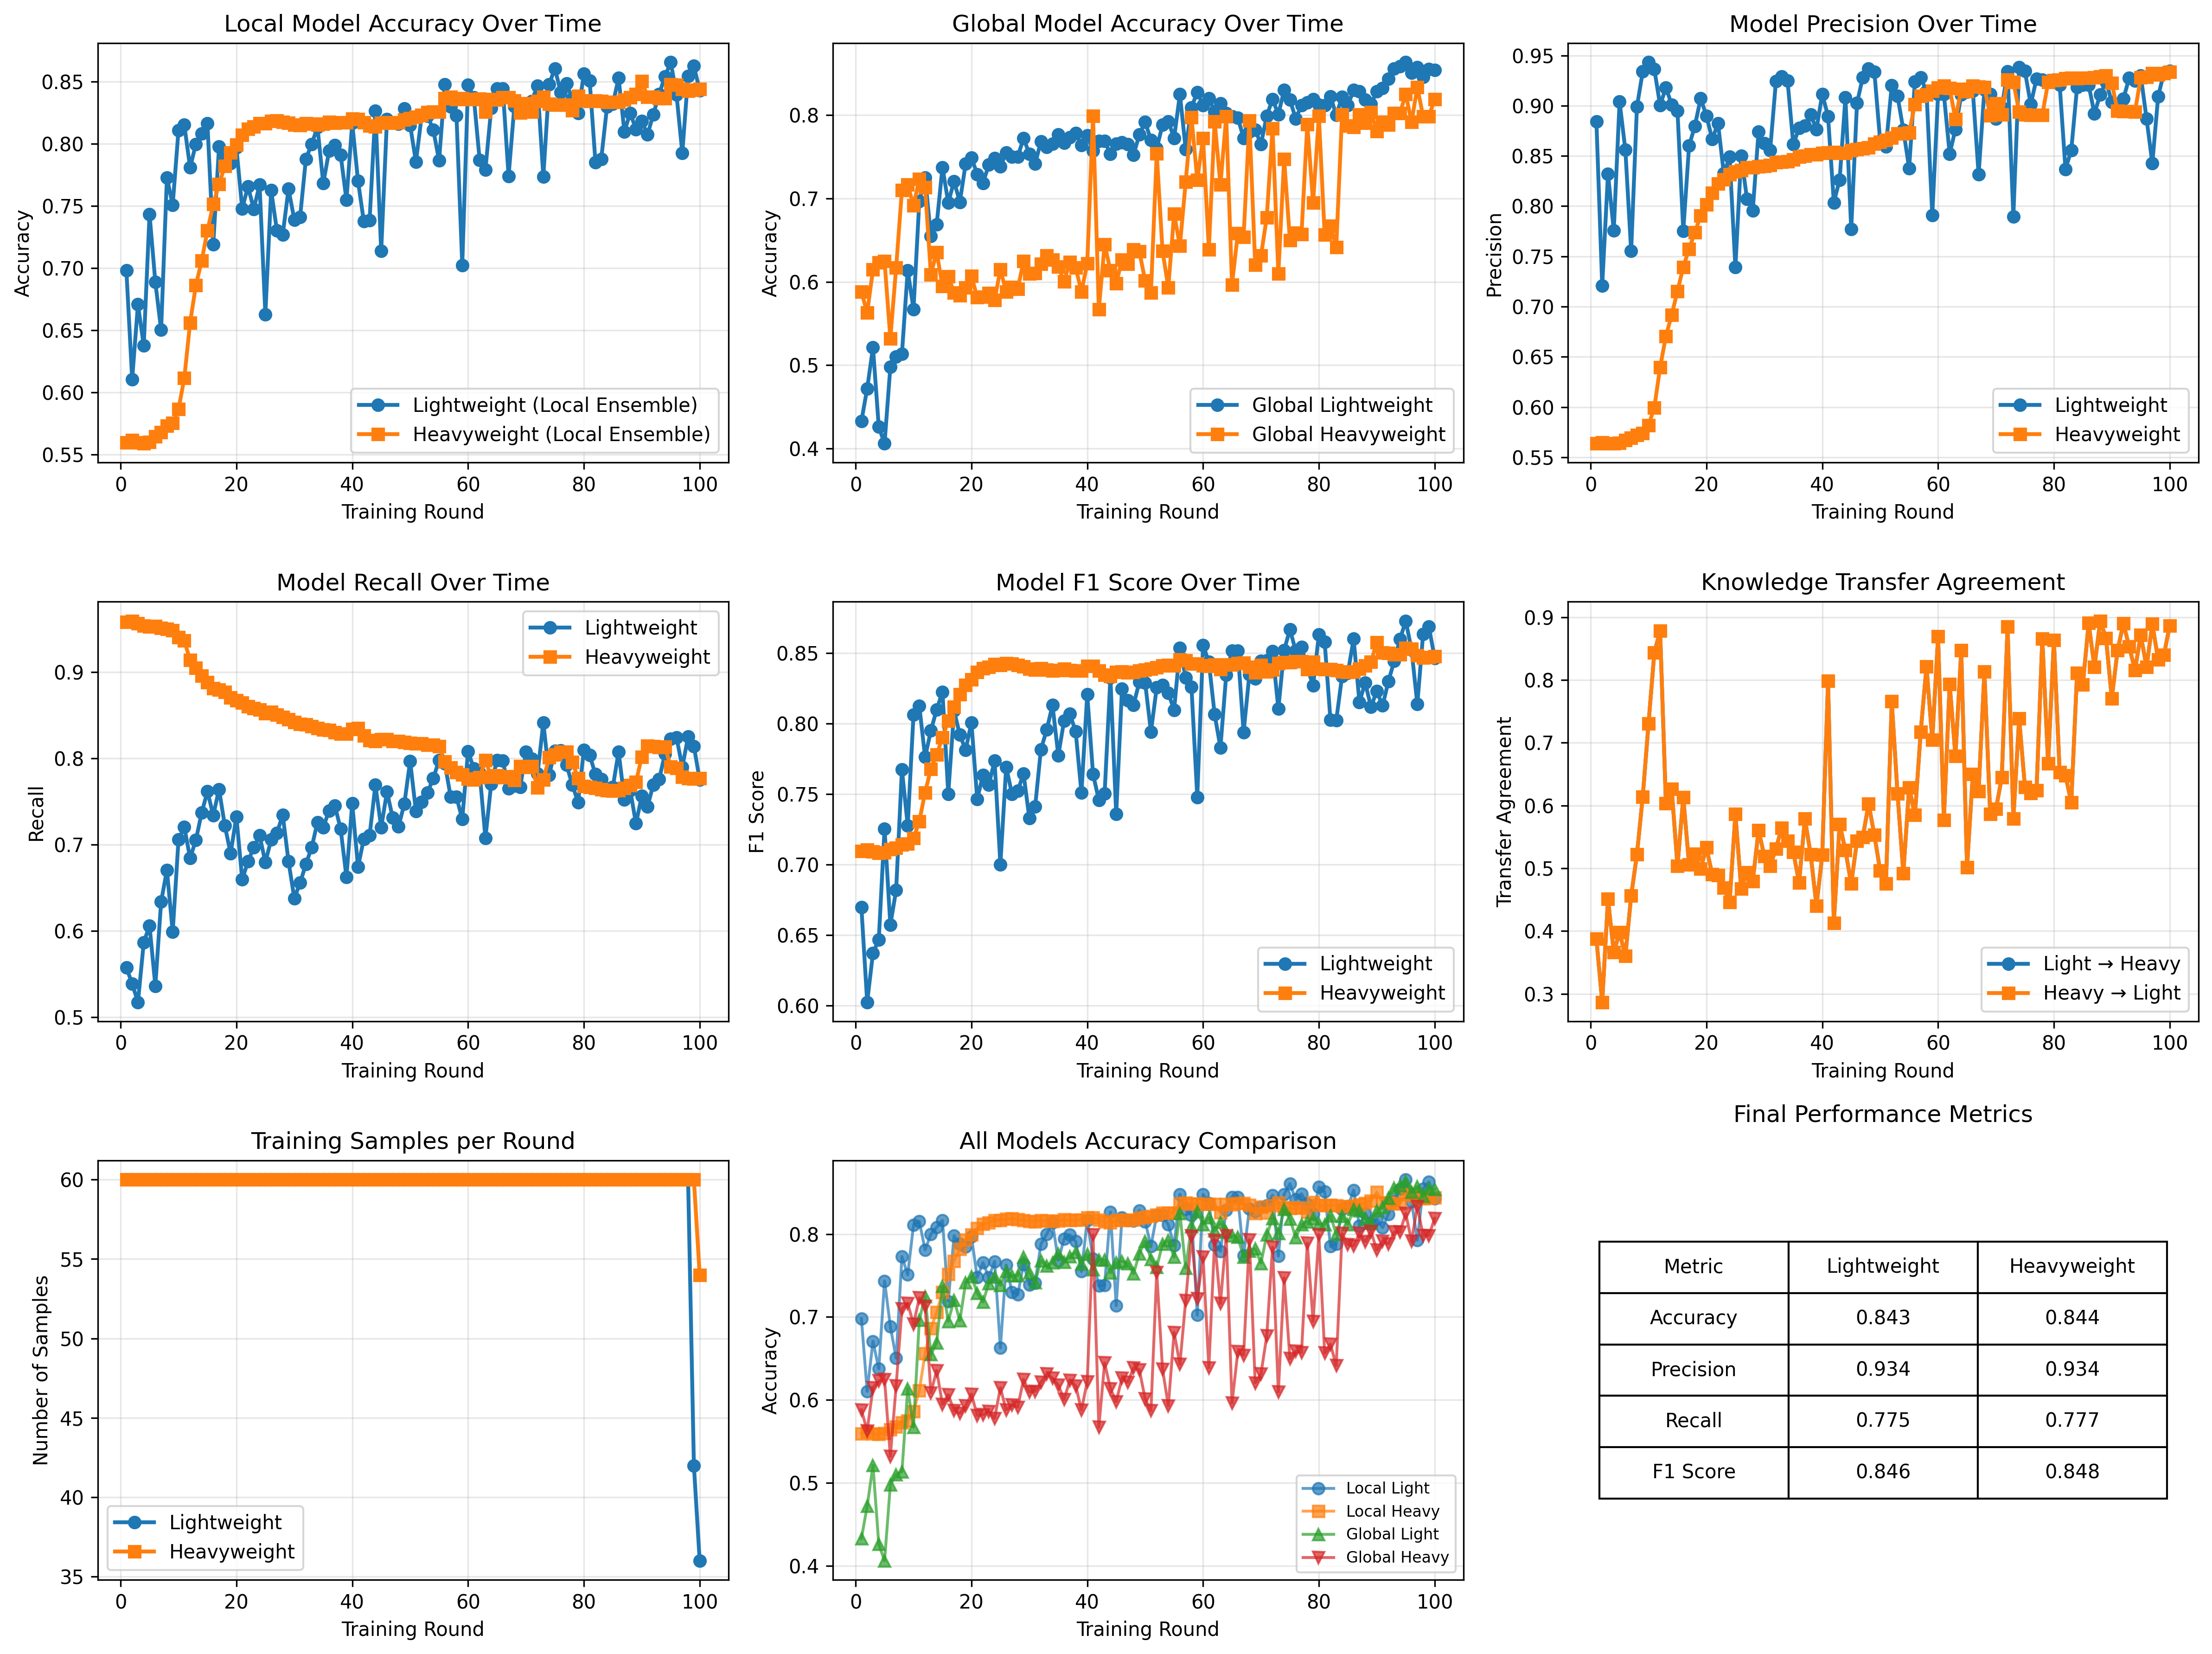

The data file committed next to this chart (first rows):
round, time_start, time_end, lightweight_accuracy, heavyweight_accuracy, global_lightweight_accuracy, global_heavyweight_accuracy, lightweight_precision, heavyweight_precision, lightweight_recall, heavyweight_recall, lightweight_f1, heavyweight_f1, transfer_accuracy_light_to_heavy, transfer_accuracy_heavy_to_light, num_lightweight_samples, num_heavyweight_samples
1, 0, 10, 0.6981, 0.5596, 0.4329, 0.588, 0.8841, 0.5639, 0.5577, 0.9579, 0.6697, 0.7094, 0.3878, 0.3878, 60, 60
2, 10, 20, 0.6105, 0.5616, 0.4721, 0.563, 0.7209, 0.565, 0.5389, 0.9594, 0.6024, 0.7107, 0.2869, 0.2869, 60, 60
3, 20, 30, 0.6708, 0.5596, 0.5213, 0.6147, 0.8322, 0.564, 0.5176, 0.9564, 0.6373, 0.7092, 0.4512, 0.4512, 60, 60
4, 30, 40, 0.6375, 0.5588, 0.4262, 0.623, 0.7758, 0.5637, 0.5869, 0.9539, 0.6466, 0.7083, 0.3661, 0.3661, 60, 60
5, 40, 50, 0.7434, 0.5599, 0.4062, 0.6247, 0.9041, 0.5645, 0.6062, 0.9525, 0.7255, 0.7085, 0.3978, 0.3978, 60, 60
6, 50, 60, 0.6886, 0.5646, 0.4979, 0.5321, 0.8559, 0.5672, 0.5364, 0.9534, 0.6573, 0.7109, 0.3603, 0.3603, 60, 60
7, 60, 70, 0.6503, 0.568, 0.5104, 0.6172, 0.7552, 0.5693, 0.634, 0.951, 0.682, 0.712, 0.4562, 0.4562, 60, 60
8, 70, 80, 0.7729, 0.573, 0.5138, 0.7098, 0.899, 0.5723, 0.6706, 0.95, 0.7675, 0.7142, 0.5221, 0.5221, 60, 60
9, 80, 90, 0.7509, 0.5752, 0.6138, 0.7164, 0.934, 0.5738, 0.5988, 0.9485, 0.7277, 0.7149, 0.6138, 0.6138, 60, 60
10, 90, 100, 0.811, 0.5863, 0.5671, 0.6914, 0.9433, 0.5817, 0.7058, 0.9406, 0.8065, 0.7187, 0.7306, 0.7306, 60, 60
11, 100, 110, 0.8154, 0.6113, 0.6964, 0.7231, 0.9364, 0.5996, 0.7207, 0.9366, 0.8127, 0.7307, 0.8432, 0.8432, 60, 60
12, 110, 120, 0.7809, 0.6558, 0.7248, 0.7131, 0.9003, 0.6395, 0.6845, 0.9138, 0.7763, 0.7512, 0.8782, 0.8782, 60, 60
13, 120, 130, 0.7998, 0.6861, 0.6547, 0.6088, 0.9179, 0.6705, 0.7053, 0.9049, 0.7951, 0.7679, 0.6038, 0.6038, 60, 60
14, 130, 140, 0.8082, 0.7059, 0.6689, 0.6355, 0.9011, 0.6919, 0.737, 0.896, 0.81, 0.778, 0.6264, 0.6264, 60, 60
15, 140, 150, 0.8165, 0.7301, 0.7373, 0.5947, 0.8946, 0.7154, 0.7618, 0.8881, 0.8226, 0.7902, 0.5038, 0.5038, 60, 60
16, 150, 160, 0.7189, 0.7515, 0.6947, 0.6063, 0.7754, 0.7394, 0.734, 0.8811, 0.7502, 0.8021, 0.613, 0.613, 60, 60
17, 160, 170, 0.7979, 0.7676, 0.7206, 0.5872, 0.86, 0.7573, 0.7642, 0.8796, 0.8092, 0.8121, 0.5063, 0.5063, 60, 60
18, 170, 180, 0.7879, 0.782, 0.6956, 0.5838, 0.8797, 0.7738, 0.7221, 0.8767, 0.7922, 0.8208, 0.5229, 0.5229, 60, 60
19, 180, 190, 0.7845, 0.7929, 0.7415, 0.593, 0.9073, 0.7906, 0.6899, 0.8707, 0.7814, 0.8273, 0.4996, 0.4996, 60, 60
20, 190, 200, 0.7971, 0.7993, 0.749, 0.6072, 0.8898, 0.8014, 0.7325, 0.8673, 0.8008, 0.8314, 0.5329, 0.5329, 60, 60
21, 200, 210, 0.7478, 0.8071, 0.7289, 0.5813, 0.8666, 0.8132, 0.6597, 0.8648, 0.7465, 0.8366, 0.4904, 0.4904, 60, 60
22, 210, 220, 0.7656, 0.8121, 0.7181, 0.5822, 0.8825, 0.8225, 0.6805, 0.8603, 0.7636, 0.8394, 0.4887, 0.4887, 60, 60
23, 220, 230, 0.7476, 0.8137, 0.7406, 0.5863, 0.8324, 0.8266, 0.6969, 0.8579, 0.7567, 0.8403, 0.4687, 0.4687, 60, 60
24, 230, 240, 0.767, 0.8165, 0.7481, 0.578, 0.8489, 0.8317, 0.7107, 0.8564, 0.7736, 0.8421, 0.4462, 0.4462, 60, 60
25, 240, 250, 0.6628, 0.8165, 0.7381, 0.6147, 0.7392, 0.8343, 0.6795, 0.8524, 0.7001, 0.8415, 0.5863, 0.5863, 60, 60
26, 250, 260, 0.7626, 0.8182, 0.7548, 0.588, 0.8503, 0.8356, 0.7058, 0.8539, 0.7693, 0.8429, 0.4679, 0.4679, 60, 60
27, 260, 270, 0.7301, 0.8187, 0.7498, 0.5938, 0.8072, 0.8386, 0.7137, 0.8504, 0.7502, 0.8427, 0.4937, 0.4937, 60, 60
28, 270, 280, 0.727, 0.8176, 0.7498, 0.5913, 0.7957, 0.8386, 0.7345, 0.8479, 0.7524, 0.8414, 0.4796, 0.4796, 60, 60
29, 280, 290, 0.7637, 0.8168, 0.7723, 0.6247, 0.874, 0.8394, 0.6805, 0.8455, 0.7645, 0.8404, 0.5605, 0.5605, 60, 60
30, 290, 300, 0.7389, 0.8154, 0.7531, 0.6097, 0.8625, 0.8398, 0.6379, 0.842, 0.733, 0.8388, 0.5196, 0.5196, 60, 60
31, 300, 310, 0.7412, 0.8151, 0.7415, 0.6105, 0.8554, 0.8408, 0.6558, 0.84, 0.741, 0.8383, 0.5038, 0.5038, 60, 60
32, 310, 320, 0.7879, 0.8165, 0.7681, 0.6214, 0.9243, 0.8437, 0.6776, 0.839, 0.7817, 0.8392, 0.5313, 0.5313, 60, 60
33, 320, 330, 0.7998, 0.816, 0.7615, 0.6314, 0.9291, 0.8442, 0.6969, 0.837, 0.7957, 0.8384, 0.5646, 0.5646, 60, 60
34, 330, 340, 0.8135, 0.8154, 0.7656, 0.6264, 0.9251, 0.8447, 0.7261, 0.8351, 0.8132, 0.8377, 0.5438, 0.5438, 60, 60
35, 340, 350, 0.7681, 0.816, 0.7765, 0.618, 0.8616, 0.8465, 0.7202, 0.8336, 0.7775, 0.8379, 0.5263, 0.5263, 60, 60
36, 350, 360, 0.7943, 0.8176, 0.7665, 0.6005, 0.8776, 0.8492, 0.7395, 0.8331, 0.8021, 0.839, 0.4771, 0.4771, 60, 60
37, 360, 370, 0.799, 0.8168, 0.7731, 0.6239, 0.8801, 0.85, 0.7454, 0.8301, 0.8069, 0.8379, 0.5788, 0.5788, 60, 60
38, 370, 380, 0.7912, 0.8171, 0.7781, 0.6172, 0.891, 0.8514, 0.7182, 0.8286, 0.7945, 0.8378, 0.5221, 0.5221, 60, 60
39, 380, 390, 0.7548, 0.8171, 0.764, 0.588, 0.8766, 0.8515, 0.6627, 0.8286, 0.751, 0.8378, 0.4404, 0.4404, 60, 60
40, 390, 400, 0.8168, 0.8201, 0.7756, 0.6222, 0.9116, 0.853, 0.7479, 0.8341, 0.8208, 0.8408, 0.5213, 0.5213, 60, 60
41, 400, 410, 0.7701, 0.8198, 0.7573, 0.799, 0.8894, 0.8531, 0.6741, 0.8351, 0.7642, 0.841, 0.7982, 0.7982, 60, 60
42, 410, 420, 0.7376, 0.8173, 0.769, 0.5671, 0.8037, 0.8538, 0.7068, 0.8266, 0.7459, 0.8376, 0.4128, 0.4128, 60, 60
43, 420, 430, 0.7384, 0.8146, 0.769, 0.6447, 0.8262, 0.853, 0.7107, 0.8212, 0.7503, 0.8347, 0.5705, 0.5705, 60, 60
44, 430, 440, 0.8265, 0.8137, 0.7531, 0.6138, 0.908, 0.8529, 0.7692, 0.8197, 0.8327, 0.8338, 0.5288, 0.5288, 60, 60
45, 440, 450, 0.7137, 0.8168, 0.7656, 0.598, 0.7771, 0.8558, 0.7202, 0.8222, 0.7358, 0.8365, 0.4754, 0.4754, 60, 60
46, 450, 460, 0.8198, 0.8173, 0.7673, 0.6264, 0.9026, 0.8567, 0.7613, 0.8222, 0.8249, 0.8369, 0.5438, 0.5438, 60, 60
47, 460, 470, 0.8168, 0.8168, 0.7648, 0.6214, 0.9283, 0.8574, 0.7311, 0.8202, 0.8167, 0.8362, 0.5496, 0.5496, 60, 60
48, 470, 480, 0.816, 0.8173, 0.7523, 0.6389, 0.9366, 0.8585, 0.7211, 0.8197, 0.8134, 0.8365, 0.603, 0.603, 60, 60
49, 480, 490, 0.8285, 0.8196, 0.7765, 0.6364, 0.9336, 0.8619, 0.7474, 0.8187, 0.8297, 0.8378, 0.553, 0.553, 60, 60
50, 490, 500, 0.8151, 0.8207, 0.7915, 0.6013, 0.8649, 0.8641, 0.7969, 0.8177, 0.8291, 0.8384, 0.4962, 0.4962, 60, 60
51, 500, 510, 0.7854, 0.8215, 0.7698, 0.5872, 0.8593, 0.8656, 0.739, 0.8172, 0.7943, 0.8389, 0.4754, 0.4754, 60, 60
52, 510, 520, 0.8229, 0.8232, 0.7598, 0.754, 0.92, 0.868, 0.7494, 0.8172, 0.8258, 0.8401, 0.7656, 0.7656, 60, 60
53, 520, 530, 0.8226, 0.8254, 0.7882, 0.6372, 0.9095, 0.8721, 0.7603, 0.8158, 0.8275, 0.8414, 0.6188, 0.6188, 60, 60
54, 530, 540, 0.8112, 0.8257, 0.7923, 0.593, 0.876, 0.8724, 0.7771, 0.8158, 0.8217, 0.8416, 0.4921, 0.4921, 60, 60
55, 540, 550, 0.7865, 0.8257, 0.7723, 0.6814, 0.8377, 0.8731, 0.7979, 0.8143, 0.8098, 0.8413, 0.6289, 0.6289, 60, 60
56, 550, 560, 0.8479, 0.8365, 0.8249, 0.643, 0.924, 0.9011, 0.794, 0.7964, 0.8539, 0.8454, 0.5847, 0.5847, 60, 60
57, 560, 570, 0.8299, 0.8379, 0.759, 0.7198, 0.9281, 0.9095, 0.7553, 0.7895, 0.8327, 0.845, 0.7173, 0.7173, 60, 60
58, 570, 580, 0.8229, 0.836, 0.809, 0.7973, 0.9143, 0.911, 0.7553, 0.7841, 0.826, 0.8425, 0.8215, 0.8215, 60, 60
59, 580, 590, 0.7023, 0.8365, 0.8274, 0.7223, 0.791, 0.9149, 0.7296, 0.7811, 0.7478, 0.8425, 0.7048, 0.7048, 60, 60
60, 590, 600, 0.8477, 0.836, 0.8115, 0.7723, 0.9113, 0.9181, 0.8083, 0.7766, 0.8558, 0.8413, 0.8691, 0.8691, 60, 60
... 40 more rows
